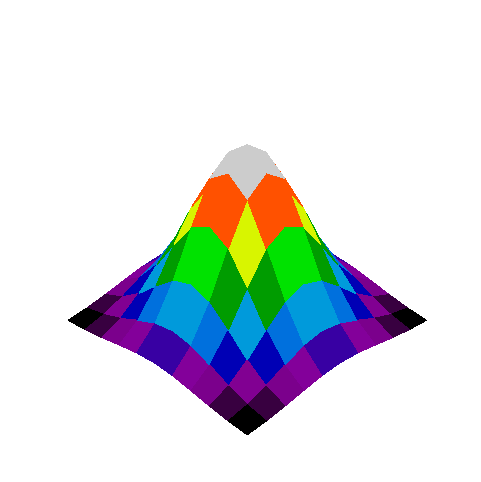

Generate this figure with matplotlib:
import os
import json
import numpy as np
import matplotlib
matplotlib.use('Agg')
import matplotlib.pyplot as plt
from mpl_toolkits.mplot3d import Axes3D

os.makedirs("immagini", exist_ok=True)

def genera_isometric_cella_immagine(max_dbz, percorso_di_output):
    fig = plt.figure(figsize=(6, 6))
    ax = fig.add_subplot(111, projection='3d')

    dimensione_griglia = 10
    X = np.linspace(0, dimensione_griglia, 11)
    Y = np.linspace(0, dimensione_griglia, 11)
    X, Y = np.meshgrid(X, Y)

    # Calcolo della superficie 3D della cella
    Z = np.exp(-((X - 5)**2 + (Y - 5)**2) / 10.0) * (max_dbz / 1.5)

    # Nome della palette corretto in 'nipy_spectral'
    ax.plot_surface(X, Y, Z, cmap='nipy_spectral', rstride=1, cstride=1, linewidth=0, antialiased=False)
    
    ax.axis('off')
    ax.view_init(elev=35, azim=45)

    plt.savefig(percorso_di_output, bbox_inches='tight', dpi=150, transparent=True)
    plt.close()

def genera_sample_json():
    percorso_json = "cells.json"
    dati_di_esempio = [
        {
            "id": "cella_01",
            "lat": 45.4642,
            "lon": 9.1900,
            "max_dbz": 68,
            "vil": "48 kg/m²",
            "eta": "35 minuti",
            "velocity": "55 km/h",
            "severity": "Alto",
            "hail_risk": "Elevato",
            "image_path": "immagini/cell_sample_01.png",
            "history_path": [
                [45.2000, 8.9000],
                [45.3300, 9.0500],
                [45.4642, 9.1900]
            ],
            "forecast_path": [
                [45.4642, 9.1900],
                [45.6000, 9.3500],
                [45.7500, 9.500]
            ],
            "cep_ring": {
                "lat": 45.7500,
                "lon": 9.500,
                "radius_m": 12000
            }
        }
    ]
    with open(percorso_json, 'w', encoding='utf-8') as f:
        json.dump(dati_di_esempio, f, ensure_ascii=False, indent=4)

if __name__ == '__main__':
    genera_isometric_cella_immagine(68, "immagini/cell_sample_01.png")
    genera_sample_json()
    
